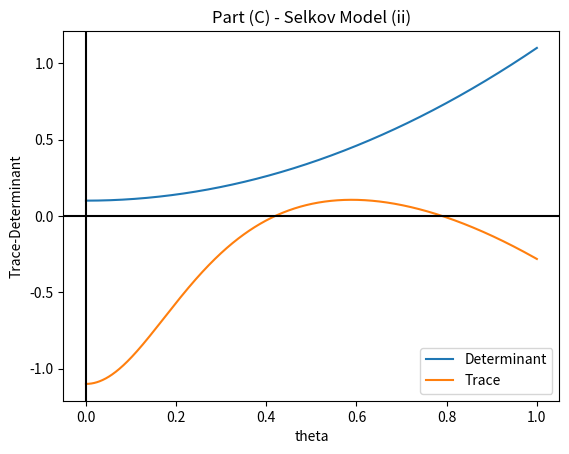
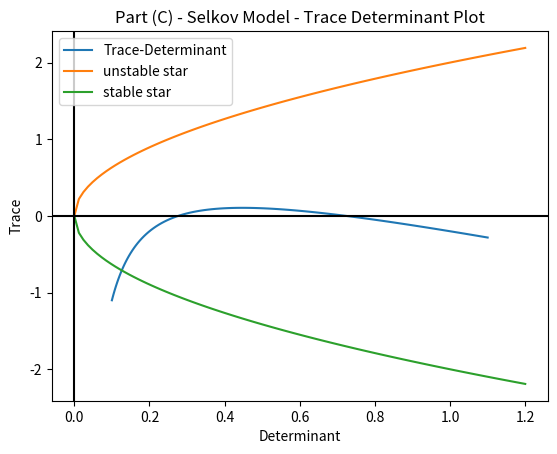
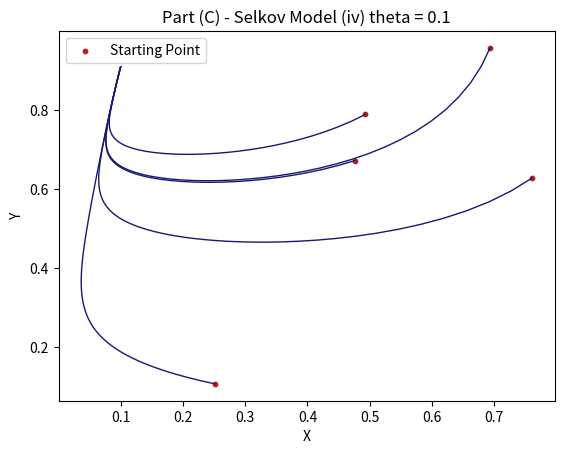
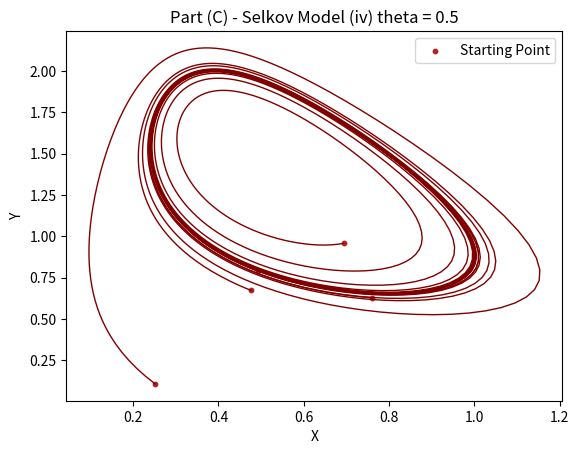
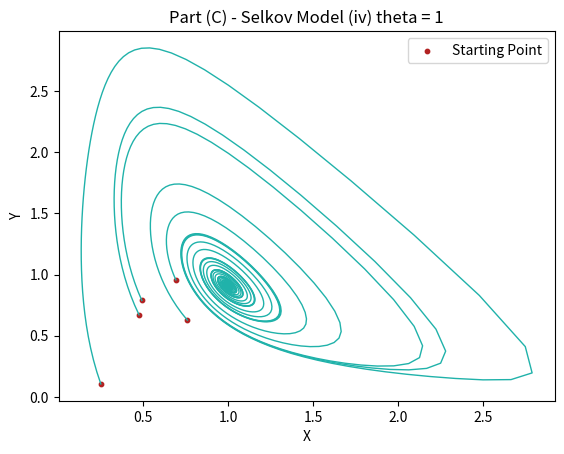

These figures' Python source, in order:
import numpy as np
import matplotlib.pyplot as plt
import sympy as sp

# # part (a) Competing Dynamics Model
#
delta = 0.1 # time step
#
# x_arr = np.random.uniform(low=0, high=3, size=(100,))
# y_arr = np.random.uniform(low=0, high=2, size=(100,))
#
# for i in range(len(x_arr)):
#     # for each random x and y starting point use the euler step method to create phase curve
#     # create empty array for x and y
#     X = np.empty([0, 1])
#     Y = np.empty([0, 1])
#     for j in range(100):
#         if j == 0:
#             X = np.append(X,x_arr[i])
#             Y = np.append(Y,y_arr[i])
#         else:
#             x_val = X[j-1] + delta * (3 - X[j-1] - 2 * Y[j-1]) * X[j-1]
#             X = np.append(X,x_val)
#             y_val = Y[j-1] + delta * (2 - Y[j-1] - X[j-1])*Y[j-1]
#             Y = np.append(Y, y_val)
#     plt.plot(X, Y,color = 'blue',alpha = 0.5,linewidth=1)
#
# # plot starting points
# plt.scatter(x_arr,y_arr,label = 'Starting Point',s = 10,c = 'firebrick')
#
# plt.xlabel('X')
# plt.ylabel('Y')
# plt.title('Part (A) - Competing Dynamics Model')
# plt.legend()
# plt.show()
#
# # Part (b) Classic Predator-Prey Model
#
# theta = 2
#
# delta = 0.1 # time step
#
# x_arr = np.random.uniform(low=0, high=1, size=(100,))
# y_arr = np.random.uniform(low=0, high=1, size=(100,))
#
# for i in range(len(x_arr)):
#     # for each random x and y starting point use the euler step method to create phase curve
#     # create empty array for x and y
#     X = np.empty([0, 1])
#     Y = np.empty([0, 1])
#     for j in range(100):
#         if j == 0:
#             X = np.append(X,x_arr[i])
#             Y = np.append(Y,y_arr[i])
#         else:
#             x_val = X[j-1] + delta * (1 - Y[j-1]) * X[j-1]
#             X = np.append(X,x_val)
#             y_val = Y[j-1] + delta * theta * (X[j-1] - 1)*Y[j-1]
#             Y = np.append(Y, y_val)
#     plt.plot(X, Y,color = 'blue',alpha = 0.5,linewidth=1)
#
#
# # plot starting points
# plt.scatter(x_arr,y_arr,label = 'Starting Point',s = 10,c = 'firebrick')
#
# plt.xlabel('X')
# plt.ylabel('Y')
# plt.title('Part (B) - Classic Predator-Prey Model')
# plt.legend()
# plt.show()
#
# part (c) Selkov model

theta_arr = np.linspace(0,1,100)

# (i) see hand solution

# (ii) plot behaviour of trace and determinant for range of theta

theta = np.linspace(0,1,1000)

x = theta
y = theta / (theta ** 2 + 0.1)
trace = (-1 + 2 * x * y) + (-0.1 - x ** 2)
determinant = (-1 + 2 * x * y) * (-0.1 - x ** 2) - (0.1 + x ** 2) * (-2 * x * y)

plt.plot(theta,determinant,label = 'Determinant')
plt.plot(theta, trace,label = 'Trace')
plt.legend()
plt.xlabel('theta')
plt.ylabel('Trace-Determinant')
plt.title('Part (C) - Selkov Model (ii)')
plt.axhline(color='black')
plt.axvline(color='black')
plt.show()

# (iii)

x_lst = []
y_lst = []
tr_lst = []
det_lst = []
for i in range(len(theta_arr)):
    theta = theta_arr[i]
    x = theta
    y = theta / (theta ** 2 + 0.1)
    trace = (-1+2*x*y) + (-0.1-x**2)
    determinant = (-1+2*x*y)*(-0.1-x**2) - (0.1+x**2)*(-2*x*y)
    x_lst = x_lst + [x]
    y_lst = y_lst + [y]
    tr_lst = tr_lst + [trace]
    det_lst = det_lst + [determinant]

det_arr = np.linspace(0,1.2,100)
sprial = np.sqrt(4*det_arr)

# plot behaviour of theta
plt.plot(det_lst,tr_lst,label = 'Trace-Determinant')
plt.plot(det_arr,sprial,label = 'unstable star')
plt.plot(det_arr,-1*sprial,label = 'stable star')
plt.xlabel('Determinant')
plt.ylabel('Trace')
plt.title('Part (C) - Selkov Model - Trace Determinant Plot')
plt.legend()
plt.axhline(color='black')
plt.axvline(color='black')

# determine the theta values for ranges of trace determinant plot
tr = -0.711 # stable star intercept
tr = 0 #

theta = sp.symbols('theta')

x = theta
y = theta / (theta ** 2 + 0.1)

eq = (-1+2*x*y) + (-0.1-x**2) - tr

solution = sp.solve(eq)
print(solution)
plt.show()

# part (iv)

theta_ls = [0.1,0.5,1]

x_arr = np.random.uniform(low=0, high=1, size=(5,))
y_arr = np.random.uniform(low=0, high=1, size=(5,))

colour_ls = ['midnightblue','maroon','lightseagreen']

for k in range(len(theta_ls)):
    theta = theta_ls[k]
    colour = colour_ls[k]
    for i in range(len(x_arr)):
        # for each random x and y starting point use the euler step method to create phase curve
        # create empty array for x and y
        X = np.empty([0, 1])
        Y = np.empty([0, 1])
        for j in range(1000):
            if j == 0:
                X = np.append(X,x_arr[i])
                Y = np.append(Y,y_arr[i])
            else:
                x_val = X[j-1] + delta * (- X[j-1] + 0.1*Y[j-1] + Y[j-1]*(X[j-1])**2)
                X = np.append(X,x_val)
                y_val = Y[j-1] + delta * (theta - 0.1*Y[j-1] - Y[j-1]*(X[j-1])**2)
                Y = np.append(Y, y_val)
        plt.plot(X, Y,color = colour,linewidth=1)
        # plot starting points
        plt.xlabel('X')
        plt.ylabel('Y')
        text = 'Part (C) - Selkov Model (iv) theta = ' + str(theta)
        plt.title(text)
    plt.scatter(x_arr, y_arr, label='Starting Point', s=10, c='firebrick')
    plt.legend()
    plt.show()
